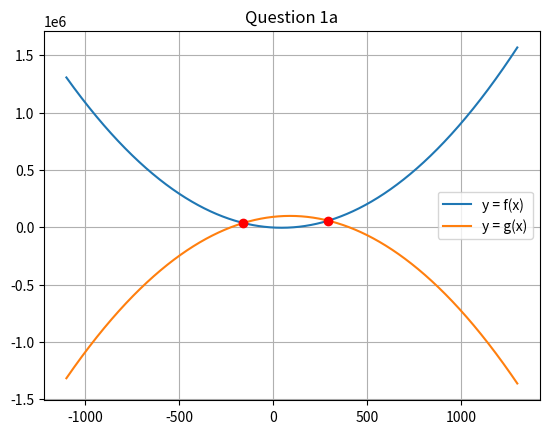

Write the Python code that produced this figure.
# -*- coding: utf-8 -*-
"""Untitled0.ipynb

Automatically generated by Colaboratory.

Original file is located at
    https://colab.research.google.com/drive/1ORxavUqhJPzrElJbWIgcqZ2sxf0S9OVb
"""

import sympy as sp
from matplotlib import pyplot as plt
import numpy as np

x, A = sp.symbols('x A')
A = 45
f1 = x**2 - (2 * A * x) - (A**2)
f2 = -(x**2) + (4 * A * x) + (A**3)

giai = sp.solve([f1 - f2], x)
x1 = giai[0][0]
x2 = giai[1][0]

y1 = f1.subs(x, x1)
y2 = f2.subs(x, x2)


x1_float = x1.evalf()
y1_float = y1.evalf()
x2_float = x2.evalf()
y2_float = y2.evalf()


print("1a. Intersection point 1 :","(", x1_float, y1_float,")")
print("1a. Intersection point 2 :","(", x2_float, y2_float,")")

x = np.arange(-1100, 1300)
f1_1 = lambda x: (x**2) - (2 * A * x) - (A**2)
f2_1 = lambda x: -(x**2) + (4 * A * x) + (A**3)
y1 = list(map(f1_1, x))
y2 = list(map(f2_1, x))

plt.plot(x, y1, label='y = f(x)')
plt.plot(x, y2, label='y = g(x)')

plt.plot(x1_float, y1_float, 'ro')
plt.plot(x2_float, y2_float, 'ro')

plt.legend()
plt.grid()
plt.title("Question 1a")
plt.show()
